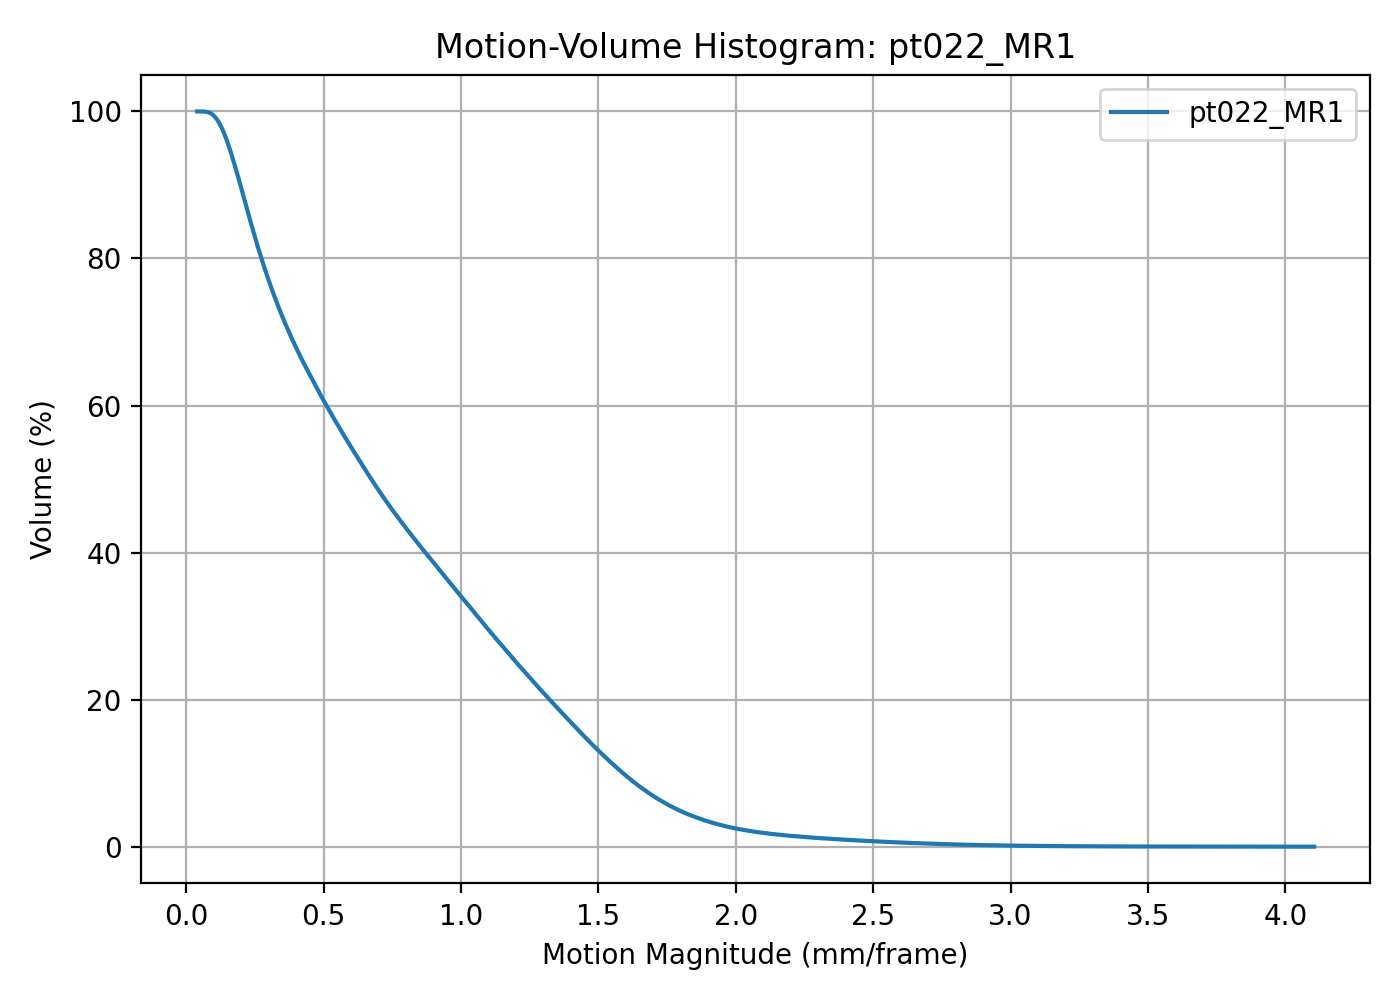

The data file committed next to this chart (first rows):
threshold, volume_percent
0.04026, 100
0.0484, 100
0.05655, 100
0.06469, 99.98
0.07284, 99.95
0.08098, 99.88
0.08913, 99.76
0.09727, 99.55
0.1054, 99.25
0.1136, 98.86
0.1217, 98.35
0.1299, 97.76
0.138, 97.05
0.1461, 96.26
0.1543, 95.4
0.1624, 94.47
0.1706, 93.49
0.1787, 92.47
0.1869, 91.41
0.195, 90.34
0.2032, 89.23
0.2113, 88.13
0.2195, 87.02
0.2276, 85.92
0.2357, 84.84
0.2439, 83.79
0.252, 82.74
0.2602, 81.69
0.2683, 80.71
0.2765, 79.74
0.2846, 78.79
0.2928, 77.87
0.3009, 76.99
0.309, 76.12
0.3172, 75.28
0.3253, 74.45
0.3335, 73.66
0.3416, 72.89
0.3498, 72.14
0.3579, 71.4
0.3661, 70.68
0.3742, 69.99
0.3824, 69.31
0.3905, 68.64
0.3986, 68
0.4068, 67.37
0.4149, 66.74
0.4231, 66.13
0.4312, 65.53
0.4394, 64.95
0.4475, 64.36
0.4557, 63.79
0.4638, 63.22
0.472, 62.64
0.4801, 62.08
0.4882, 61.51
0.4964, 60.95
0.5045, 60.43
0.5127, 59.89
0.5208, 59.36
... 440 more rows
